Dataset: images (GitHub, EnzoN7/Image-classification). Classes: apricot, avocado, blueberries, cherries, kiwi, peaches, strawberries, watermelons, apples.

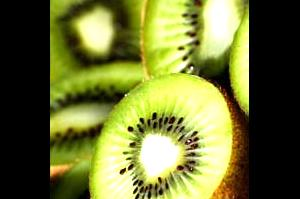
Label: kiwi

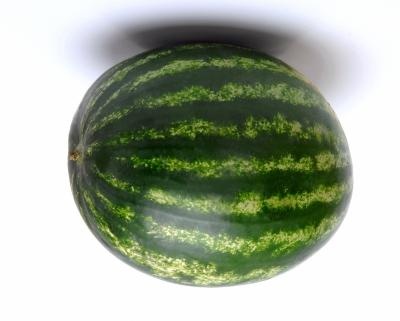
Label: watermelons

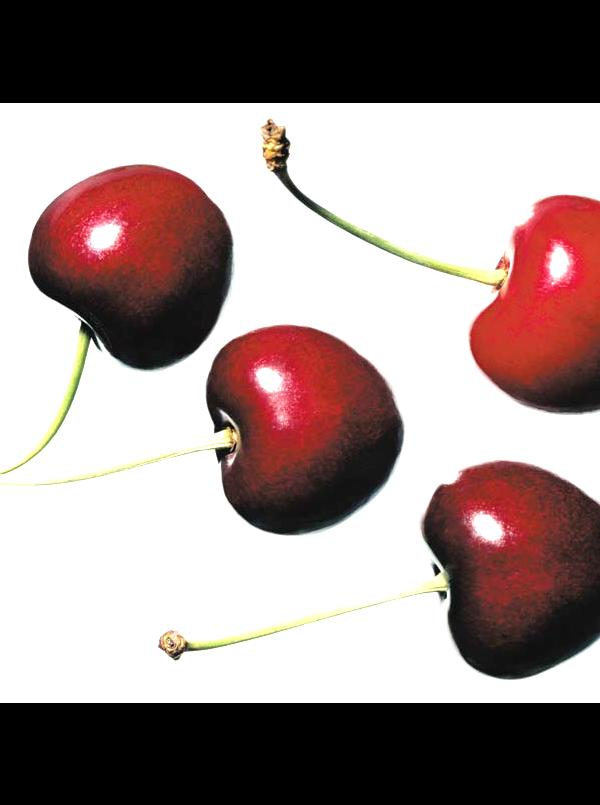
Label: cherries

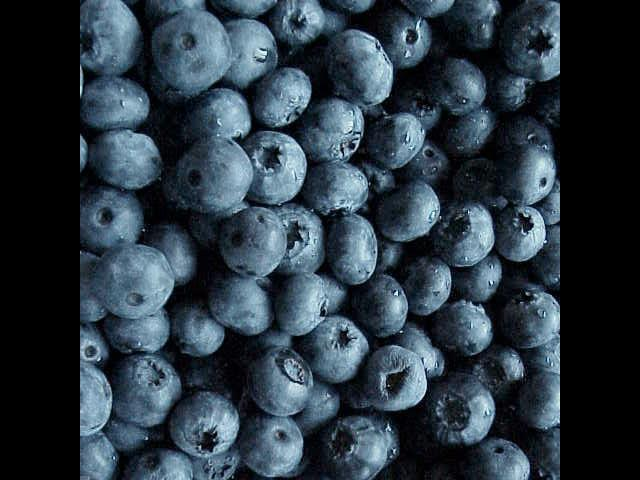
Label: blueberries

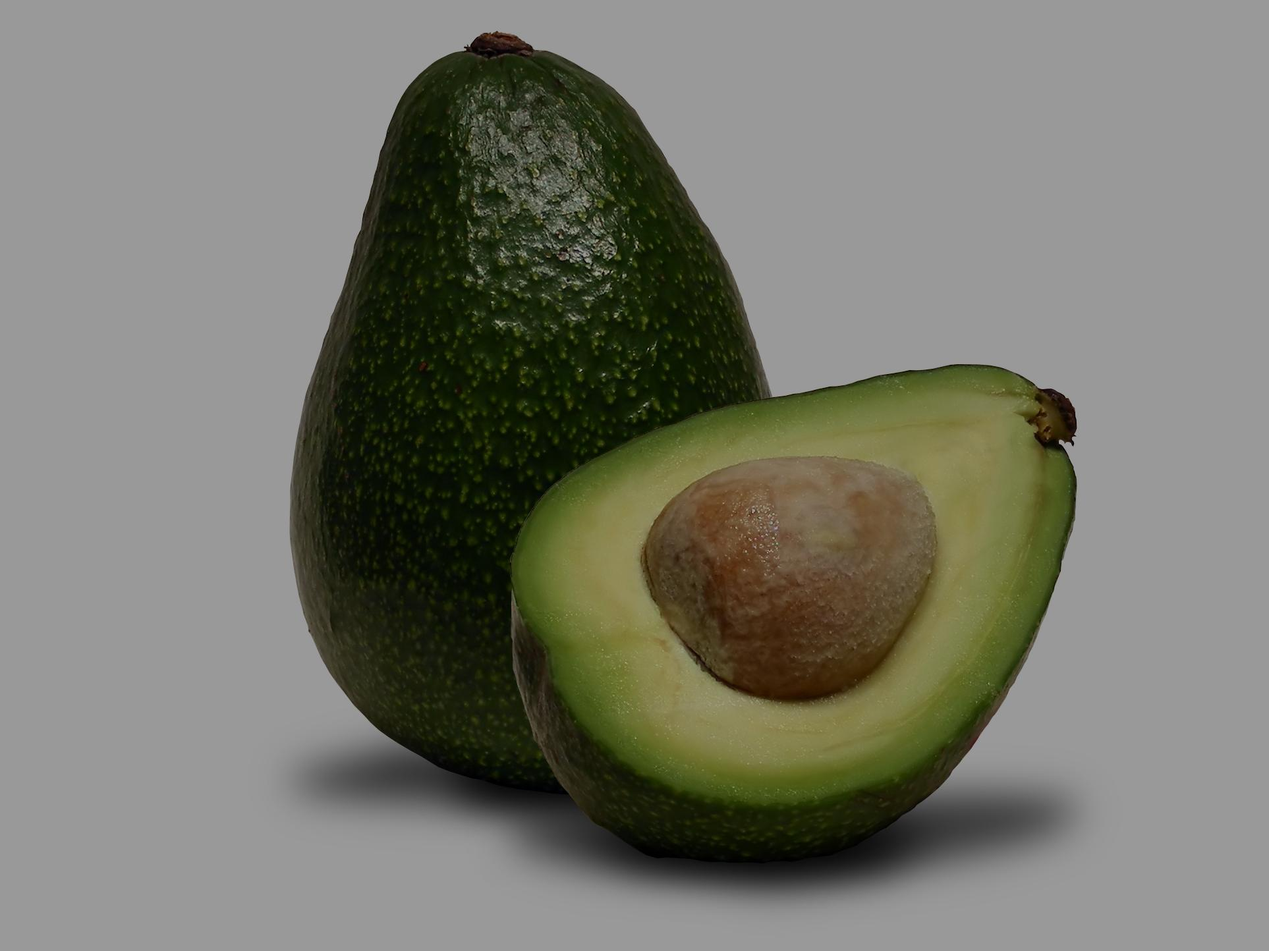
Label: avocado

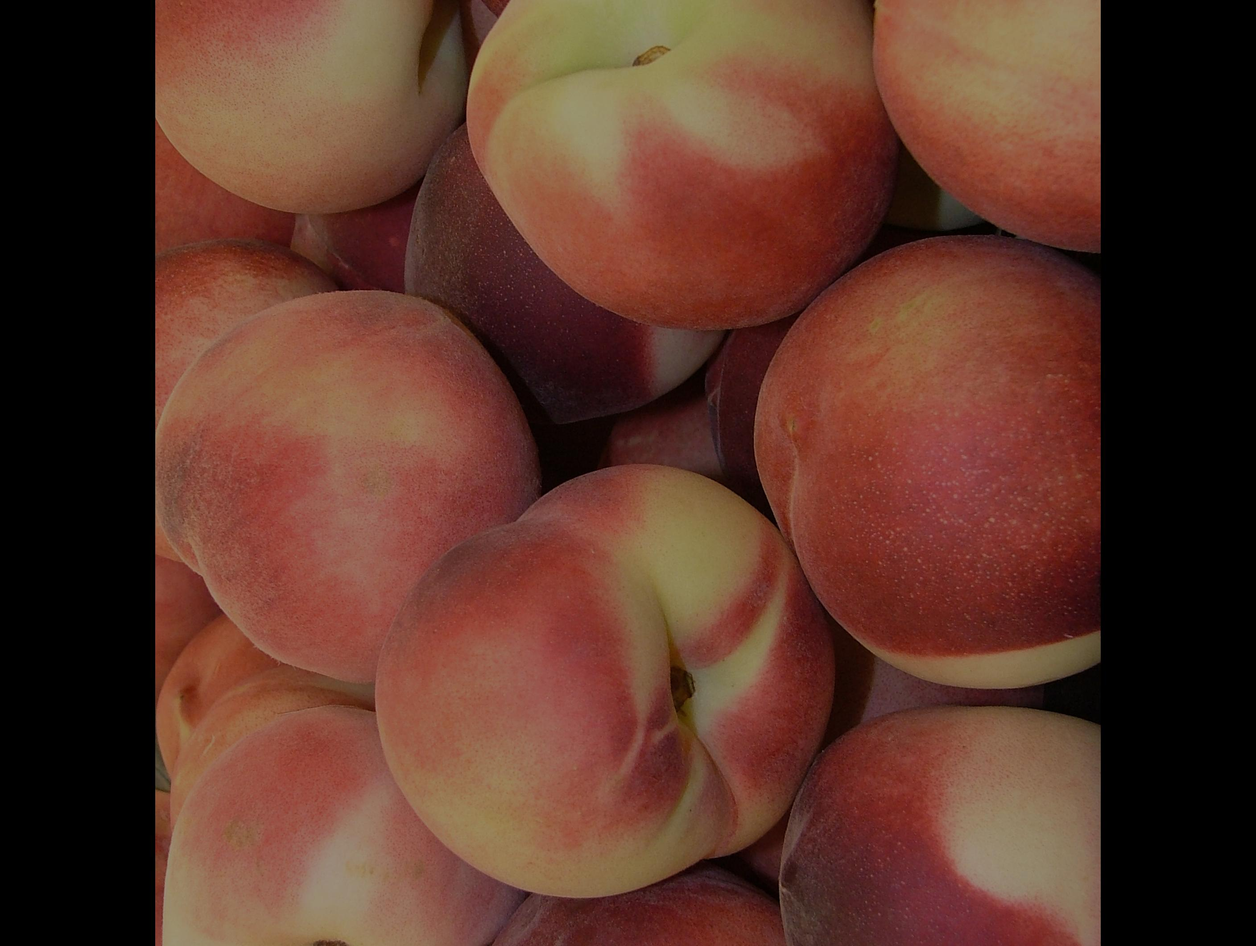
Label: peaches
